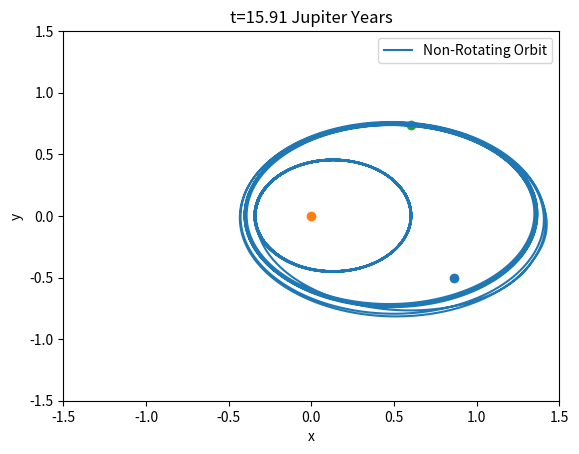

Write the Python code that produced this figure.
import numpy as np
import matplotlib.pyplot as plt
## IMPLEMENT STEP SIZE CONTROL FOR THE GAUSS METHOD

def calc_Lagrnage_Points(mu1,mu2):
    l1y = 0
    a1 = (mu2/(3*mu1))**(1/3)
    l1x = mu1 - a1 + a1**2/3 + a1**3/9 + 23*a1**4/81
    l2y = 0
    l2x = mu1 + a1 + a1**2/3 - a1**3/9 - 31*a1**4/81
    l3y = 0
    rat = mu2/mu1
    l3x = -mu2 - 1 + (7/12*rat)-7/12*(rat)**2 + 13223/20736*(rat)**3
    l4x = 1/2 - mu2
    l4y = np.sqrt(3)/2
    l5x = 1/2 - mu2
    l5y = -np.sqrt(3)/2
    return np.array([l1x,l2x,l3x,l4x,l5x]), np.array([l1y,l2y,l3y,l4y,l5y])

def apply_rotation_matrix(x,t):
    M =np.array([[np.cos(t),-np.sin(t)],[np.sin(t),np.cos(t)]])
    return M @ x

def derotate(x,times):
    derotated = np.array([])
    for i in range(len(x)):
        derotx = apply_rotation_matrix(x[i],times[i])
        derotated = np.append(derotated,derotx)
    derotated = np.reshape(derotated, (int(len(derotated)/2),2))
    return derotated

def restrictedH(t,x):
    mu1 = 0.9990463
    mu2 = 9.537e-4
    r1 = np.sqrt((x[2] + mu2)**2 + x[3]**2)
    r2 = np.sqrt((x[2] - mu1)**2 + x[3]**2)
    q1dot = x[0] + x[3]
    q2dot = x[1] - x[2]
    pxdot = -x[2] + x[1] - mu1 * (x[2] + mu2)/r1**3 - mu2*(x[2] - mu1)/r2**3 + x[2] + x_direction_force_term(t)
    pydot = -x[3] - x[0] - mu1 * x[3]/r1**3 - mu2 * x[3]/r2**3 + x[3] + y_direction_force_term(t)
    return np.array([pxdot,pydot,q1dot,q2dot])
## Indicator function attempt 1, leads to some bad behaviour as these functions are not Lipschitz continuous, but this on/off behaviour is really what we want.
# def x_direction_force_term(t):
#     if t <= 0.03:
#         return -30
#     elif 12.5 <= t <= 12.6:
#         return -4
#     elif 48<= t <= 48.01:
#         return 5
#     else:
#         return 0
#
# def y_direction_force_term(t):
#     if t <= 0.06:
#         return -30
#     elif 12.5 <= t <= 12.8:
#         return -2
#     elif 48 <= t <= 48.01:
#         return 0
#     else:
#         return 0

def gaussian(magnitude, shift, stretch, t):
    return magnitude * np.exp(-stretch*(t-shift)**2)

## We want to give gaussian functions a try, but I am skeptical. Could be quite hard to control.
def x_direction_force_term(t):
    return gaussian(4,47.9,500,t) + gaussian(1,50.1,500,t) + gaussian(1,51,500,t)

def y_direction_force_term(t):
    return gaussian(1,47.9,500,t) + gaussian(0.1,51,500,t)

class ButcherTab:
    def __init__(self,A,b,c):
        self.A = A
        self.b = b
        self.c = c

class Gauss:
    def __init__(self, func, t_0, x_0, h, max_t, Butcher):
        self.func = func
        self.t_0 = t_0
        self.x_0 = x_0
        self.max = max_t
        self.h = h
        self.B = Butcher

    def integrate(self,maxit, eps=1e-14):
        xsarr = np.array([self.x_0])
        times = np.array(self.t_0)
        #first_integrals = np.array(calculate_first_integrals(self.x_0))
        xn = self.x_0
        t_n = self.t_0
        while t_n+self.h <= self.max:
            xn1 = self.step(xn, t_n, maxit,eps)
            xsarr = np.append(xsarr, xn1)
            t_n += self.h
            times = np.append(times, t_n)
            xn = xn1
            #first_integrals = np.append(first_integrals, calculate_first_integrals(xn))
        return xsarr, times#, first_integrals

    def step(self, xn, t_n, maxit, eps):
        x_array = np.full((len(self.B.c),len(xn)),xn) # Populates initial guess for stages
        for m in range(maxit):
            z_array = x_array.copy() # copies to store values and compare to check convergence
            for i in range(len(self.B.c)): #computes stages
                ki = self.func(t_n + self.h*self.B.c[i],self.interior_staging(i,xn,z_array)) # calculate new stage
                x_array[i] = ki.copy() # add it to the old array
            if np.sum(abs(x_array-z_array)) <= eps: # if the difference in the two is below the tolerance then we accept these values
                return xn + self.h * self.sum_of_stages(x_array) # calculate the value at the next time step
        raise

    def interior_staging(self, i, xn, ks):
        stage_sum = np.zeros(len(xn))
        for j in range(len(self.B.A[i])):
            stage_sum += self.B.A[i][j] * ks[j]
        return xn + self.h * stage_sum

    def sum_of_stages(self,stages):
        stage_sum = np.zeros(len(stages[-1]))
        for i in range(len(stages)):
            stage_sum += stages[i]*self.B.b[i]
        return stage_sum

lx,ly = calc_Lagrnage_Points(0.9990463,9.537e-4)

#x0 = np.array([-ly[4],lx[4]+0.01,lx[4]+0.01,ly[4]])
#x0 = np.array([0.0,0.99,0.99,0.0])
#x0 = np.array([-0.01,lx[2],lx[2],0.01])
x0 = np.array([0.0,1.1,0.6,0.0])

t0=0
h = 0.01
max_t = 100

GO6 = ButcherTab([[5/36,2/9 - (np.sqrt(15))/15,5/36 - (np.sqrt(15))/30],[5/36+(np.sqrt(15))/24,2/9,5/36-np.sqrt(15)/24],[5/36+np.sqrt(15)/30,2/9+np.sqrt(15)/15,5/36]],[5/18,4/9,5/18],[1/2-np.sqrt(15)/10,1/2,1/2+np.sqrt(15)])
Gl = Gauss(restrictedH, t0, x0, h, max_t, GO6)
xn,times = Gl.integrate(20)
xn = np.reshape(xn, (int(len(xn)/4),4))

plt.xlim(-1.5,1.5)
plt.ylim(-1.5,1.5)

m1coords = np.array([0.9990463,0])
m2coords = np.array([-9.537e-4,0])

m1inertial_frame = apply_rotation_matrix(m1coords,max_t)
m2inertial_frame = apply_rotation_matrix(m2coords,max_t)

# plt.scatter(m1coords[0],m1coords[1])
# plt.scatter(m2coords[0],m2coords[1])
# plt.plot(xn[:,2],xn[:,3], label='Rotating Frame Orbit')
# plt.scatter(xn[-1,2],xn[-1,3])

plt.scatter(m1inertial_frame[0],m1inertial_frame[1]) #Gives us the positions of the planets at the end of
plt.scatter(m2inertial_frame[0],m2inertial_frame[1]) #the simulation
rotation_coords = np.column_stack((xn[:,2],xn[:,3]))
derotated_coords = derotate(rotation_coords,times)
plt.plot(derotated_coords[:,0],derotated_coords[:,1],label='Non-Rotating Orbit')
plt.scatter(derotated_coords[-1,0],derotated_coords[-1,1])


plt.xlabel('x')
plt.ylabel('y')
plt.legend(loc='upper right')
plt.title("t=" + str(max_t/(2*np.pi))[:5] + " Jupiter Years")
plt.show()